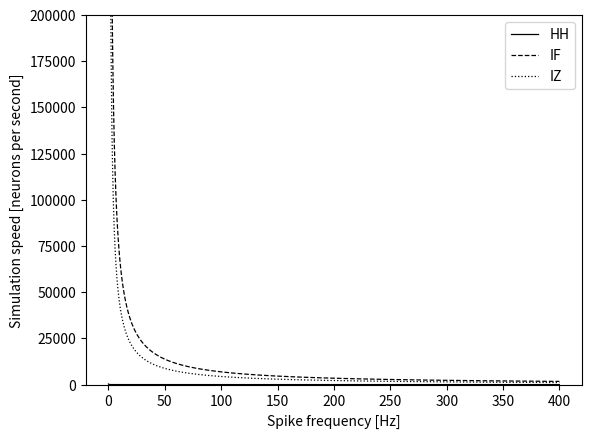

The matplotlib source for this figure:
# Spike frequency vs neurons per second

import matplotlib.pyplot as plt
import numpy as np

spike_frequency = np.arange(0.1, 400, 0.1)
hh_nps_28 = np.zeros(len(spike_frequency))
if_nps_28 = np.zeros(len(spike_frequency))
iz_nps_28 = np.zeros(len(spike_frequency))

hh_nps_1 = np.zeros(len(spike_frequency))
if_nps_1 = np.zeros(len(spike_frequency))
iz_nps_1 = np.zeros(len(spike_frequency))

hh_28 = 89
if_28 = 1926766
iz_28 = 1226008

hh_1 = hh_28 / 2.8
if_1 = if_28 / 2.8
iz_1 = iz_28 / 2.8

for idx, i in enumerate(spike_frequency):
	hh_nps_28[idx] = hh_28 / i
	if_nps_28[idx] = if_28 / i
	iz_nps_28[idx] = iz_28 / i
	hh_nps_1[idx] = hh_1 / i
	if_nps_1[idx] = if_1 / i
	iz_nps_1[idx] = iz_1 / i

plt.plot(spike_frequency, hh_nps_28, color = "black", linewidth = 0.9, label = "HH")
plt.plot(spike_frequency, if_nps_28, color = "black", linewidth = 0.9,
		linestyle = "dashed", label = "IF")
plt.plot(spike_frequency, iz_nps_28, color = "black", linewidth = 0.9,
		linestyle = "dotted", label = "IZ")
plt.xlabel("Spike frequency [Hz]")
plt.ylabel("Simulation speed [neurons per second]")
plt.legend()
plt.ylim(0, 200000)
plt.show()
#plt.savefig("2.8ghz_all.png")
plt.close()


plt.plot(spike_frequency, hh_nps_1, color = "black", linewidth = 0.9, label = "HH")
plt.plot(spike_frequency, if_nps_1, color = "black", linewidth = 0.9,
		linestyle = "dashed", label = "IF")
plt.plot(spike_frequency, iz_nps_1, color = "black", linewidth = 0.9,
		linestyle = "dotted", label = "IZ")
plt.xlabel("Spike frequency [Hz]")
plt.ylabel("Simulation speed [neurons per second]")
plt.legend()
plt.ylim(0, 200000)
#plt.savefig("1ghz_all.png")
plt.show()

